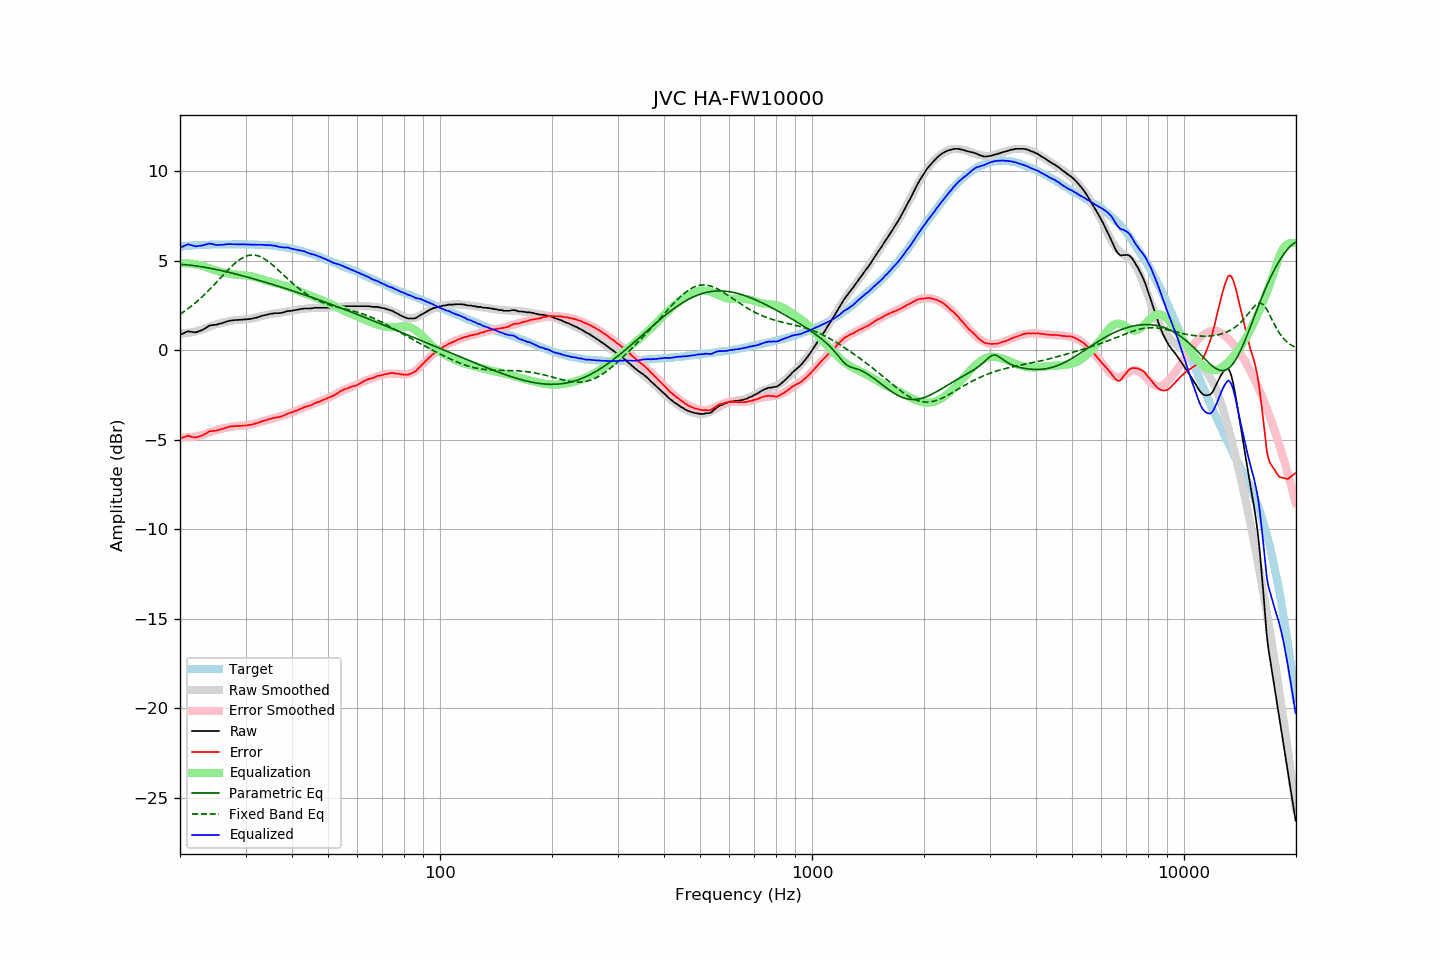

Source data for this figure (header and first rows):
frequency, raw, error, smoothed, error_smoothed, equalization, parametric_eq, fixed_band_eq, equalized_raw, equalized_smoothed, target
20.00, 0.87, -4.93, 0.94, -4.86, 4.86, 4.81, 2.02, 5.73, 5.80, 5.80
20.20, 0.91, -4.90, 0.94, -4.86, 4.86, 4.80, 2.08, 5.77, 5.81, 5.80
20.40, 0.95, -4.86, 0.95, -4.86, 4.86, 4.79, 2.14, 5.81, 5.81, 5.81
20.61, 0.99, -4.83, 0.96, -4.86, 4.86, 4.79, 2.20, 5.85, 5.82, 5.82
20.81, 1.03, -4.79, 0.97, -4.86, 4.86, 4.78, 2.27, 5.89, 5.83, 5.82
21.02, 1.07, -4.76, 0.98, -4.86, 4.86, 4.77, 2.33, 5.93, 5.84, 5.83
21.23, 1.05, -4.79, 0.99, -4.85, 4.85, 4.76, 2.40, 5.90, 5.85, 5.84
21.44, 1.04, -4.82, 1.01, -4.84, 4.84, 4.75, 2.47, 5.88, 5.85, 5.86
21.66, 1.02, -4.84, 1.03, -4.83, 4.83, 4.74, 2.54, 5.85, 5.86, 5.86
21.87, 1.01, -4.86, 1.05, -4.82, 4.82, 4.73, 2.61, 5.83, 5.87, 5.87
22.09, 1.01, -4.86, 1.07, -4.80, 4.80, 4.72, 2.69, 5.81, 5.87, 5.87
22.31, 1.04, -4.84, 1.09, -4.78, 4.78, 4.70, 2.77, 5.82, 5.88, 5.88
22.54, 1.08, -4.80, 1.12, -4.76, 4.76, 4.69, 2.85, 5.84, 5.88, 5.88
22.76, 1.11, -4.78, 1.14, -4.74, 4.74, 4.68, 2.93, 5.85, 5.89, 5.89
22.99, 1.14, -4.75, 1.17, -4.72, 4.72, 4.66, 3.01, 5.86, 5.89, 5.89
23.22, 1.20, -4.69, 1.20, -4.69, 4.69, 4.65, 3.10, 5.89, 5.90, 5.89
23.45, 1.25, -4.65, 1.24, -4.66, 4.66, 4.63, 3.18, 5.91, 5.90, 5.90
23.69, 1.31, -4.59, 1.27, -4.63, 4.63, 4.62, 3.27, 5.94, 5.90, 5.90
23.92, 1.37, -4.53, 1.31, -4.59, 4.59, 4.60, 3.36, 5.96, 5.90, 5.90
24.16, 1.40, -4.51, 1.35, -4.56, 4.56, 4.58, 3.46, 5.96, 5.91, 5.91
24.40, 1.41, -4.51, 1.38, -4.53, 4.53, 4.57, 3.55, 5.94, 5.91, 5.92
24.65, 1.42, -4.50, 1.41, -4.50, 4.50, 4.55, 3.64, 5.92, 5.91, 5.92
24.89, 1.43, -4.48, 1.44, -4.47, 4.47, 4.53, 3.74, 5.90, 5.91, 5.91
25.14, 1.44, -4.47, 1.47, -4.44, 4.44, 4.51, 3.84, 5.88, 5.91, 5.91
25.39, 1.47, -4.44, 1.50, -4.42, 4.42, 4.49, 3.93, 5.89, 5.91, 5.91
25.65, 1.50, -4.41, 1.52, -4.40, 4.40, 4.47, 4.03, 5.90, 5.92, 5.91
25.91, 1.52, -4.39, 1.54, -4.38, 4.38, 4.45, 4.13, 5.89, 5.92, 5.91
26.16, 1.55, -4.37, 1.56, -4.36, 4.36, 4.43, 4.22, 5.91, 5.92, 5.92
26.43, 1.58, -4.34, 1.58, -4.34, 4.34, 4.41, 4.32, 5.92, 5.92, 5.92
26.69, 1.61, -4.31, 1.60, -4.32, 4.32, 4.39, 4.42, 5.93, 5.92, 5.92
26.96, 1.64, -4.28, 1.62, -4.30, 4.30, 4.37, 4.51, 5.94, 5.92, 5.92
27.23, 1.66, -4.26, 1.64, -4.28, 4.28, 4.35, 4.60, 5.94, 5.92, 5.92
27.50, 1.67, -4.25, 1.66, -4.26, 4.26, 4.33, 4.69, 5.93, 5.92, 5.91
27.77, 1.68, -4.24, 1.67, -4.25, 4.25, 4.30, 4.77, 5.93, 5.92, 5.92
28.05, 1.69, -4.23, 1.69, -4.24, 4.24, 4.28, 4.85, 5.93, 5.92, 5.92
28.33, 1.70, -4.22, 1.69, -4.23, 4.23, 4.26, 4.93, 5.93, 5.92, 5.92
28.62, 1.70, -4.22, 1.70, -4.22, 4.22, 4.24, 5.00, 5.92, 5.92, 5.92
28.90, 1.71, -4.22, 1.71, -4.21, 4.21, 4.21, 5.06, 5.92, 5.92, 5.93
29.19, 1.71, -4.22, 1.72, -4.21, 4.21, 4.19, 5.12, 5.92, 5.92, 5.93
29.48, 1.72, -4.21, 1.72, -4.20, 4.20, 4.16, 5.17, 5.92, 5.92, 5.93
29.78, 1.73, -4.19, 1.73, -4.20, 4.20, 4.14, 5.22, 5.93, 5.92, 5.92
30.08, 1.73, -4.20, 1.73, -4.19, 4.19, 4.12, 5.26, 5.92, 5.92, 5.93
30.38, 1.74, -4.18, 1.74, -4.18, 4.18, 4.09, 5.29, 5.92, 5.92, 5.92
30.68, 1.75, -4.17, 1.76, -4.16, 4.16, 4.07, 5.31, 5.91, 5.92, 5.92
30.99, 1.76, -4.16, 1.77, -4.15, 4.15, 4.04, 5.32, 5.91, 5.92, 5.92
31.30, 1.78, -4.14, 1.79, -4.13, 4.13, 4.02, 5.33, 5.91, 5.92, 5.92
31.61, 1.80, -4.11, 1.81, -4.11, 4.11, 3.99, 5.32, 5.91, 5.91, 5.91
31.93, 1.82, -4.08, 1.83, -4.08, 4.08, 3.97, 5.31, 5.90, 5.91, 5.90
32.24, 1.84, -4.07, 1.85, -4.06, 4.06, 3.94, 5.29, 5.90, 5.91, 5.91
32.57, 1.87, -4.03, 1.87, -4.03, 4.03, 3.91, 5.26, 5.90, 5.90, 5.90
32.89, 1.90, -3.99, 1.90, -4.00, 4.00, 3.89, 5.23, 5.90, 5.90, 5.89
33.22, 1.93, -3.96, 1.92, -3.97, 3.97, 3.86, 5.19, 5.90, 5.89, 5.89
33.55, 1.95, -3.94, 1.94, -3.94, 3.94, 3.83, 5.14, 5.89, 5.89, 5.89
33.89, 1.97, -3.92, 1.97, -3.92, 3.92, 3.81, 5.08, 5.89, 5.88, 5.89
34.23, 1.99, -3.89, 1.99, -3.89, 3.89, 3.78, 5.02, 5.88, 5.88, 5.87
34.57, 2.01, -3.86, 2.00, -3.87, 3.87, 3.75, 4.96, 5.88, 5.87, 5.87
34.92, 2.04, -3.82, 2.02, -3.84, 3.84, 3.73, 4.89, 5.88, 5.86, 5.86
35.27, 2.05, -3.82, 2.04, -3.82, 3.82, 3.70, 4.81, 5.87, 5.86, 5.87
35.62, 2.06, -3.78, 2.05, -3.79, 3.79, 3.67, 4.74, 5.85, 5.85, 5.84
35.97, 2.08, -3.76, 2.07, -3.77, 3.77, 3.64, 4.66, 5.85, 5.84, 5.84
... 635 more rows
